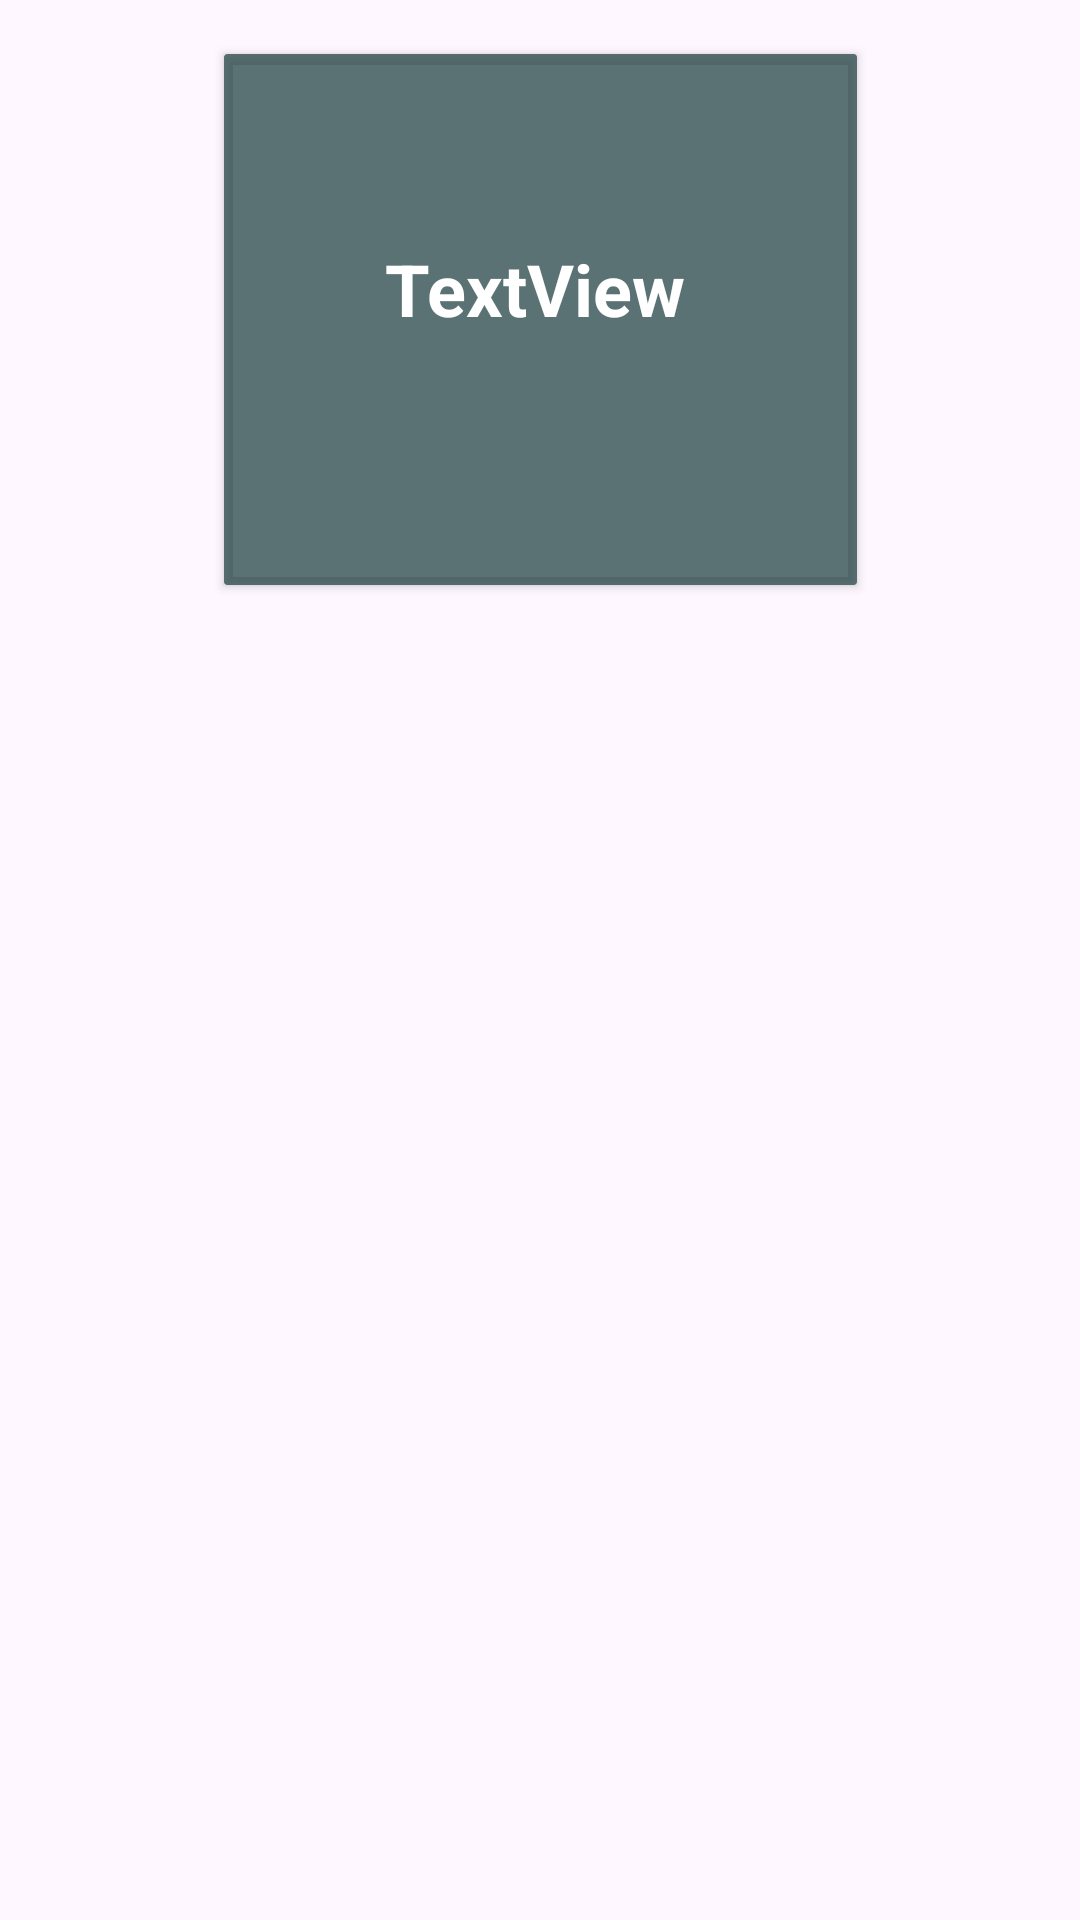

Layout XML and referenced resources for this Android screen:
<!-- AndroidManifest.xml: application theme Theme.MyTask51_News_App -->
<!-- res/layout/top_stories.xml -->
<?xml version="1.0" encoding="utf-8"?>
<androidx.constraintlayout.widget.ConstraintLayout xmlns:android="http://schemas.android.com/apk/res/android"
    xmlns:app="http://schemas.android.com/apk/res-auto"
    xmlns:tools="http://schemas.android.com/tools"
    android:id="@+id/cardLayoutTopStories"
    android:layout_width="wrap_content"
    android:layout_height="wrap_content">

    <androidx.cardview.widget.CardView
        android:id="@+id/cardView"
        android:layout_width="211dp"
        android:layout_height="wrap_content"
        android:layout_marginStart="18dp"
        android:layout_marginTop="18dp"
        android:layout_marginEnd="18dp"
        android:layout_marginBottom="25dp"
        app:cardBackgroundColor="#BE254545"
        app:cardCornerRadius="@dimen/cardview_compat_inset_shadow"
        app:layout_constraintBottom_toBottomOf="parent"
        app:layout_constraintEnd_toEndOf="parent"
        app:layout_constraintStart_toStartOf="parent"
        app:layout_constraintTop_toTopOf="parent"
        app:layout_constraintVertical_bias="0.0">

        <ImageView
            android:id="@+id/newsContentImageView"
            android:layout_width="211dp"
            android:layout_height="177dp"
            android:background="#00FFFFFF"
            android:clickable="true"
            android:duplicateParentState="true"
            android:forceHasOverlappingRendering="true"
            android:scaleType="fitXY" />

        <TextView
            android:id="@+id/newsHeadlineTextView"
            android:layout_width="207dp"
            android:layout_height="105dp"
            android:layout_marginTop="52dp"
            android:gravity="center|top"
            android:paddingVertical="10dp"
            android:text="TextView"
            android:textColor="@color/material_dynamic_neutral100"
            android:textSize="24sp"
            android:textStyle="bold" />

    </androidx.cardview.widget.CardView>

</androidx.constraintlayout.widget.ConstraintLayout>
<!-- resources referenced by this layout -->
<resources>
  <style name="Theme.MyTask51_News_App" parent="Base.Theme.MyTask51_News_App" />
  <style name="Base.Theme.MyTask51_News_App" parent="Theme.Material3.DayNight.NoActionBar">
          
          
      </style>
</resources>
